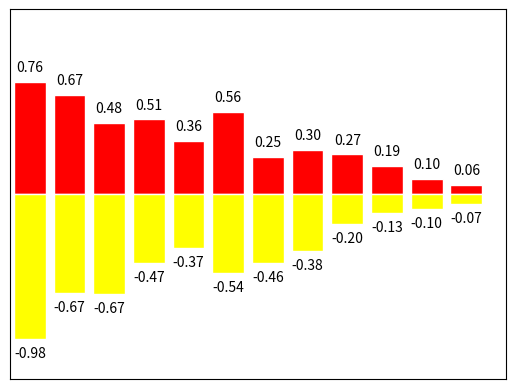

Here is the Python script that generated this plot:
# -*- encoding: utf-8 -*-
"""
@File       : Bar柱状图.py
@Time       : 2020/9/30 18:59
[redacted]
@Software   : PyCharm
"""


import matplotlib.pyplot as plt
import numpy as np

n = 12
X = np.arange(n)
Y1 = (1 - X/float(n)) * np.random.uniform(0.5, 1.0, n)  # 均匀分布
Y2 = (1 - X/float(n)) * np.random.uniform(0.5, 1.0, n)

plt.bar(X, Y1, facecolor='red', edgecolor='white')
plt.bar(X, -Y2, facecolor='yellow', edgecolor='white')

for x, y in zip(X, Y1):
    # ha: horizontal alignment
    plt.text(x+0, y+0.05, '%.2f' % y, ha='center', va='bottom')
for x, y in zip(X, Y2):
    plt.text(x + 0, -y - 0.05, '-%.2f' % y, ha='center', va='top')

plt.xlim(-.5, n)
plt.xticks(())  # 让坐标显示空
plt.ylim(-1.25, 1.25)
plt.yticks(())

plt.show()
